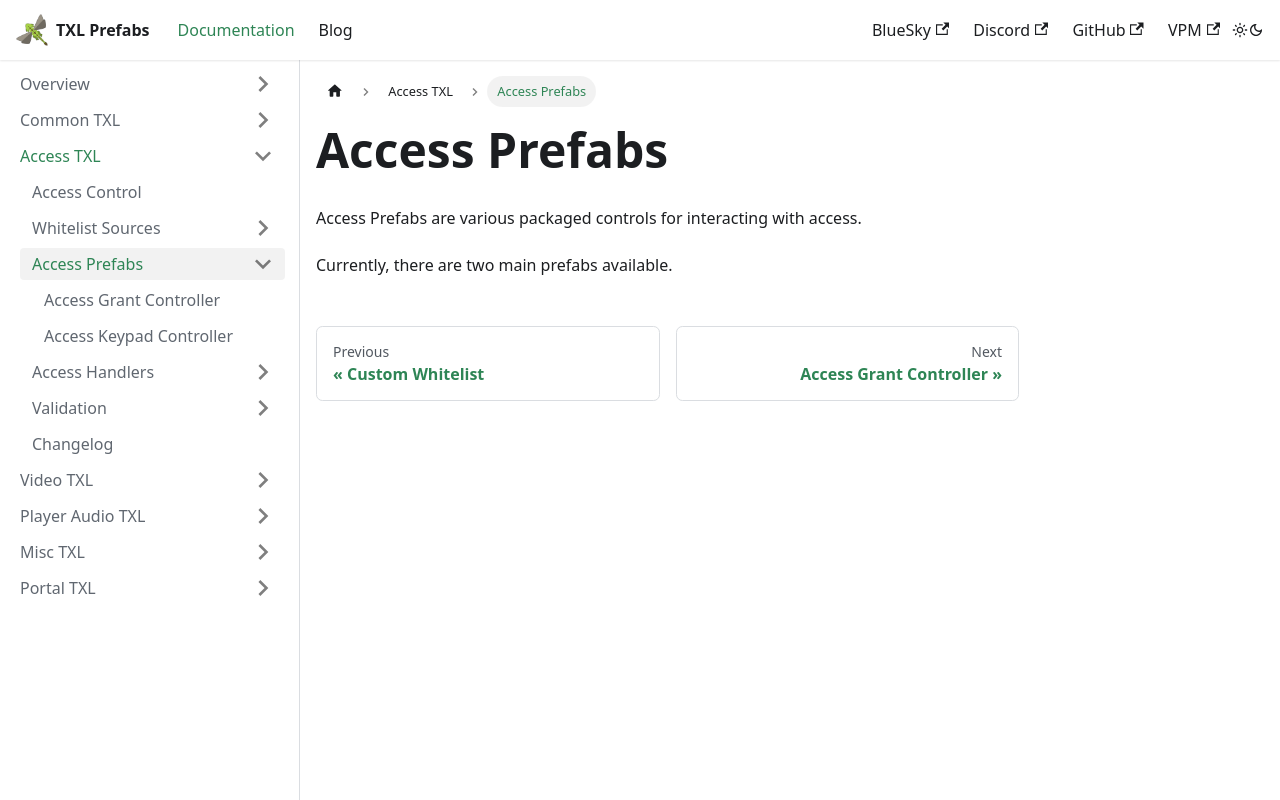

repository: vrctxl/Docs · page: docs/access-txl/access-prefabs.html · generator: docusaurus

# Access Prefabs

Access Prefabs are various packaged controls for interacting with access.

Currently, there are two main prefabs available.
